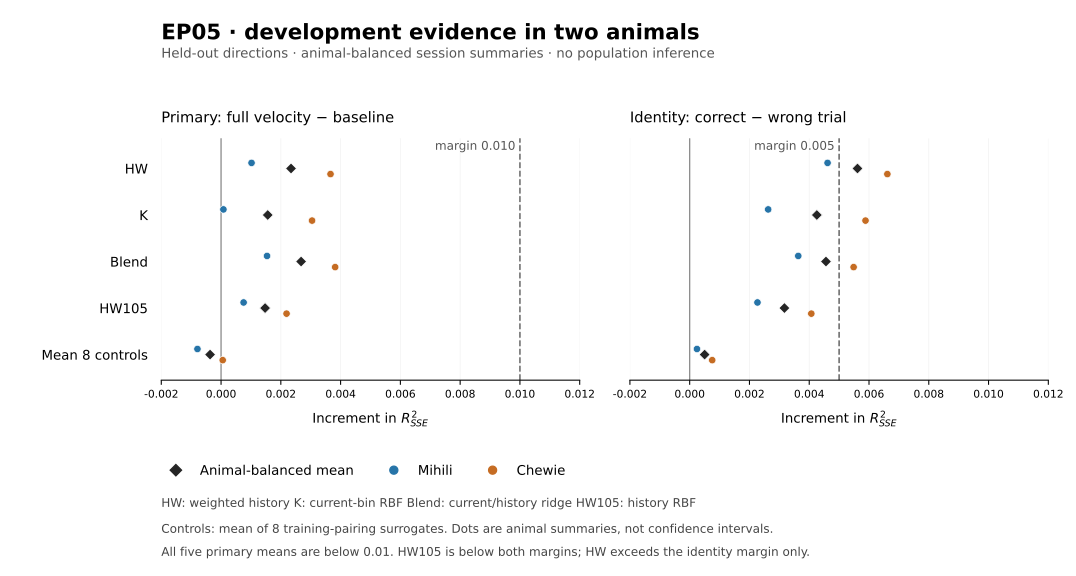

Values plotted in this chart, from the file beside it:
policy, metric, unit, value, registered_margin, evidence, source
HW, primary_increment, animal_balanced_mean, 0.002341, 0.01, exposed_development_two_animals, outputs/runs/adaptive_search/primary_his…
HW, primary_increment, Mihili, 0.00102, 0.01, exposed_development_two_animals, outputs/runs/adaptive_search/primary_his…
HW, primary_increment, Chewie, 0.003663, 0.01, exposed_development_two_animals, outputs/runs/adaptive_search/primary_his…
HW, identity_increment, animal_balanced_mean, 0.005614, 0.005, exposed_development_two_animals, outputs/runs/adaptive_search/primary_his…
HW, identity_increment, Mihili, 0.004614, 0.005, exposed_development_two_animals, outputs/runs/adaptive_search/primary_his…
HW, identity_increment, Chewie, 0.006615, 0.005, exposed_development_two_animals, outputs/runs/adaptive_search/primary_his…
K, primary_increment, animal_balanced_mean, 0.001562, 0.01, exposed_development_two_animals, outputs/runs/adaptive_search/primary_his…
K, primary_increment, Mihili, 7.898869217120708e-05, 0.01, exposed_development_two_animals, outputs/runs/adaptive_search/primary_his…
K, primary_increment, Chewie, 0.003045, 0.01, exposed_development_two_animals, outputs/runs/adaptive_search/primary_his…
K, identity_increment, animal_balanced_mean, 0.004255, 0.005, exposed_development_two_animals, outputs/runs/adaptive_search/primary_his…
K, identity_increment, Mihili, 0.002626, 0.005, exposed_development_two_animals, outputs/runs/adaptive_search/primary_his…
K, identity_increment, Chewie, 0.005883, 0.005, exposed_development_two_animals, outputs/runs/adaptive_search/primary_his…
blend, primary_increment, animal_balanced_mean, 0.002679, 0.01, exposed_development_two_animals, outputs/runs/adaptive_search/primary_his…
blend, primary_increment, Mihili, 0.001539, 0.01, exposed_development_two_animals, outputs/runs/adaptive_search/primary_his…
blend, primary_increment, Chewie, 0.003819, 0.01, exposed_development_two_animals, outputs/runs/adaptive_search/primary_his…
blend, identity_increment, animal_balanced_mean, 0.004559, 0.005, exposed_development_two_animals, outputs/runs/adaptive_search/primary_his…
blend, identity_increment, Mihili, 0.003634, 0.005, exposed_development_two_animals, outputs/runs/adaptive_search/primary_his…
blend, identity_increment, Chewie, 0.005485, 0.005, exposed_development_two_animals, outputs/runs/adaptive_search/primary_his…
HW105, primary_increment, animal_balanced_mean, 0.001473, 0.01, exposed_development_two_animals, outputs/runs/adaptive_search/primary_his…
HW105, primary_increment, Mihili, 0.0007544, 0.01, exposed_development_two_animals, outputs/runs/adaptive_search/primary_his…
HW105, primary_increment, Chewie, 0.002191, 0.01, exposed_development_two_animals, outputs/runs/adaptive_search/primary_his…
HW105, identity_increment, animal_balanced_mean, 0.003169, 0.005, exposed_development_two_animals, outputs/runs/adaptive_search/primary_his…
HW105, identity_increment, Mihili, 0.002268, 0.005, exposed_development_two_animals, outputs/runs/adaptive_search/primary_his…
HW105, identity_increment, Chewie, 0.00407, 0.005, exposed_development_two_animals, outputs/runs/adaptive_search/primary_his…
mean8_control, primary_increment, animal_balanced_mean, -0.0003672, 0.01, exposed_development_two_animals, outputs/runs/adaptive_search/primary_his…
mean8_control, primary_increment, Mihili, -0.0007896, 0.01, exposed_development_two_animals, outputs/runs/adaptive_search/primary_his…
mean8_control, primary_increment, Chewie, 5.517011744982795e-05, 0.01, exposed_development_two_animals, outputs/runs/adaptive_search/primary_his…
mean8_control, identity_increment, animal_balanced_mean, 0.0004992, 0.005, exposed_development_two_animals, outputs/runs/adaptive_search/primary_his…
mean8_control, identity_increment, Mihili, 0.0002439, 0.005, exposed_development_two_animals, outputs/runs/adaptive_search/primary_his…
mean8_control, identity_increment, Chewie, 0.0007545, 0.005, exposed_development_two_animals, outputs/runs/adaptive_search/primary_his…
